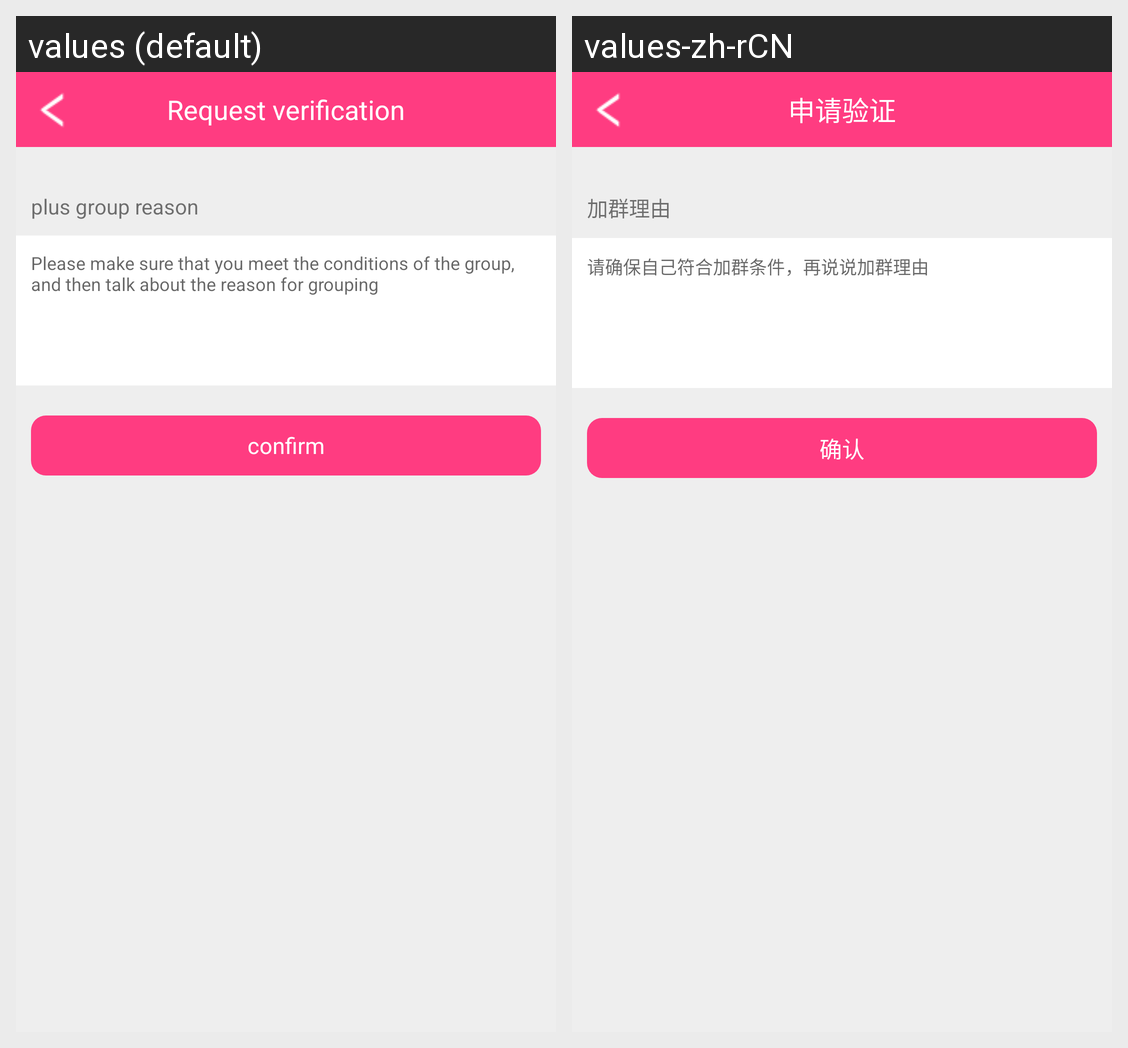

Translations of the strings shown on this Android screen, per locale in the grid:
Android screen res/layout/activity_joingroup.xml rendered under 2 locales, left to right: values (default), values-zh-rCN. Device: Nexus 5 (rendered at 1080×1920; each locale shown at half size, 540×960, under a caption strip naming it); theme Theme.MaterialComponents.DayNight.NoActionBar.
Strings drawn on this screen, with the default value and each locale's value (text and hints the layout hard-codes, and strings that could not be matched under every locale, appear in the picture but are not listed):

find_reminder79
  values: Request verification
  values-zh-rCN: 申请验证

find_reminder80
  values: plus group reason
  values-zh-rCN: 加群理由

find_reminder81
  values: Please make sure that you meet the conditions of the group, and then talk about the reason for grouping
  values-zh-rCN: 请确保自己符合加群条件，再说说加群理由

sure_confirm
  values: confirm
  values-zh-rCN: 确认
